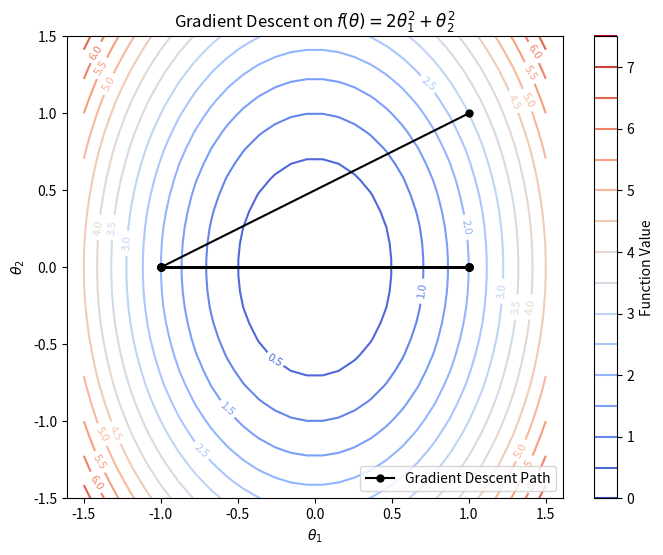

Write Python code to recreate this figure.
import numpy as np
import matplotlib.pyplot as plt

# 定义函数和其梯度
def func(x, y):
    return 2*x**2 + y**2

def grad_x(x, y):
    return 4*x

def grad_y(x, y):
    return 2*y

# 梯度下降参数
learning_rate = 0.5
momentum = 0
iterations = 10

# 初值
x_val, y_val = 1, 1
velocity_x, velocity_y = 0, 0  # 初始化动量

# 存储每一步的结果
x_history = [x_val]
y_history = [y_val]

# 梯度下降迭代
for i in range(iterations):
    grad_x_val = grad_x(x_val, y_val)
    grad_y_val = grad_y(x_val, y_val)

    # 更新动量
    velocity_x = momentum * velocity_x - learning_rate * grad_x_val
    velocity_y = momentum * velocity_y - learning_rate * grad_y_val

    # 更新位置
    x_val += velocity_x
    y_val += velocity_y

    # 存储当前结果
    x_history.append(x_val)
    y_history.append(y_val)

# 绘制等值线图
x = np.linspace(-1.5, 1.5, 30)
y = np.linspace(-1.5, 1.5, 30)
X, Y = np.meshgrid(x, y)
Z = func(X, Y)

plt.figure(figsize=(8, 6))

# 绘制等值线
contours = plt.contour(X, Y, Z, levels=np.arange(0, 8, 0.5), cmap='coolwarm')
plt.clabel(contours, inline=True, fontsize=8)

# 绘制梯度下降路径
x_history = np.array(x_history)
y_history = np.array(y_history)
plt.plot(x_history, y_history, marker='o', color='black', markersize=5, label='Gradient Descent Path')

plt.title(r'Gradient Descent on $f(\theta) = 2\theta_1^2 + \theta_2^2$')
plt.xlabel(r'$\theta_1$')
plt.ylabel(r'$\theta_2$')
plt.axis('equal')
plt.colorbar(contours, label='Function Value')
plt.legend(loc='lower right')

plt.show()
